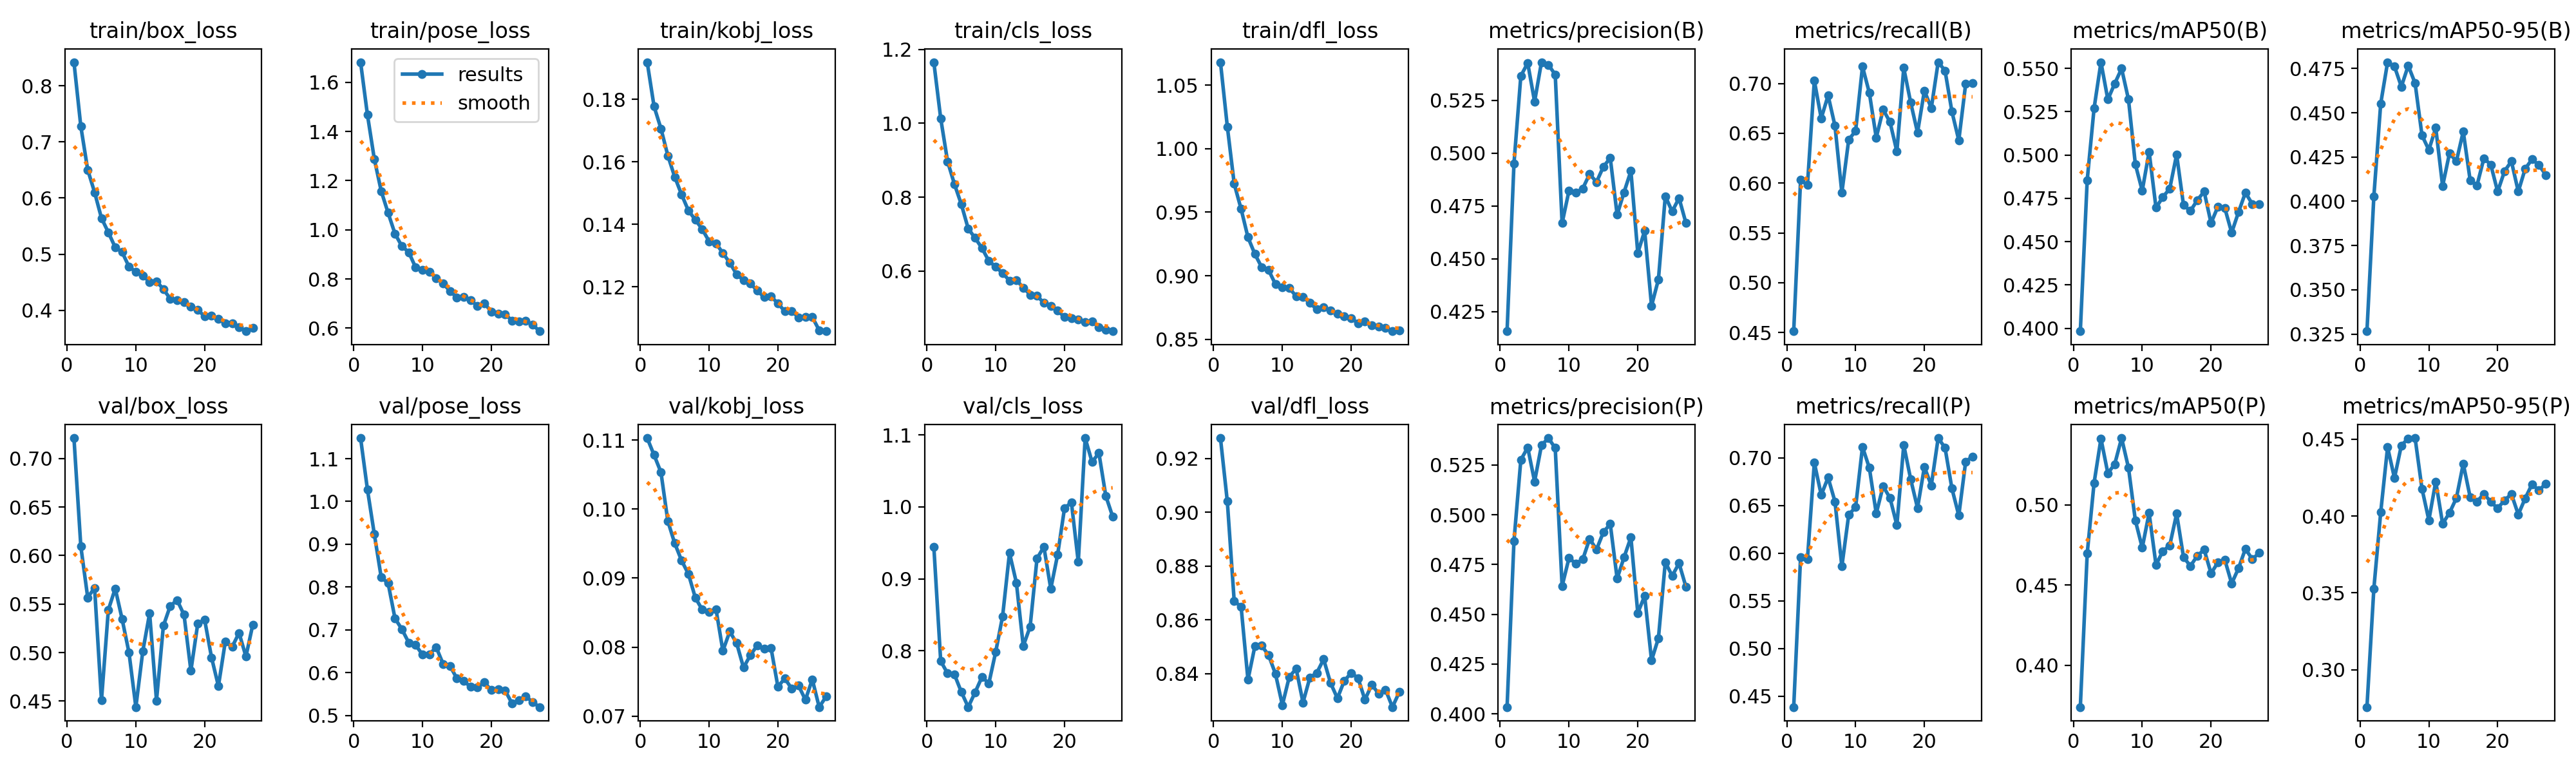

Source data for this figure (header and first rows):
epoch, time, train/box_loss, train/pose_loss, train/kobj_loss, train/cls_loss, train/dfl_loss, metrics/precision(B), metrics/recall(B), metrics/mAP50(B), metrics/mAP50-95(B), metrics/precision(P), metrics/recall(P), metrics/mAP50(P), metrics/mAP50-95(P), val/box_loss, val/pose_loss, val/kobj_loss, val/cls_loss, val/dfl_loss, lr/pg0, lr/pg1, lr/pg2
1, 693, 0.8421, 1.682, 0.1918, 1.165, 1.068, 0.4157, 0.4513, 0.3983, 0.3266, 0.4034, 0.4386, 0.3741, 0.2757, 0.7211, 1.148, 0.1103, 0.9448, 0.9276, 0.0003332, 0.0003332, 0.06701
2, 1330, 0.7276, 1.467, 0.1777, 1.013, 1.017, 0.4949, 0.6032, 0.4855, 0.4025, 0.4867, 0.5957, 0.4696, 0.3525, 0.6094, 1.028, 0.1078, 0.7856, 0.904, 0.0006599, 0.0006599, 0.03401
3, 1811, 0.6504, 1.288, 0.1706, 0.8966, 0.9723, 0.5365, 0.598, 0.5269, 0.4551, 0.5275, 0.5938, 0.5135, 0.4024, 0.5568, 0.9236, 0.1053, 0.7684, 0.8669, 0.0009801, 0.0009801, 0.000992
4, 2231, 0.6103, 1.157, 0.162, 0.8348, 0.9526, 0.5427, 0.7029, 0.5535, 0.4785, 0.5337, 0.6948, 0.5411, 0.4447, 0.5667, 0.8227, 0.09824, 0.7667, 0.8649, 0.0009703, 0.0009703, 0.0009703
5, 2652, 0.5644, 1.069, 0.1552, 0.7805, 0.9302, 0.5243, 0.665, 0.532, 0.4762, 0.5167, 0.661, 0.5196, 0.4247, 0.4507, 0.8093, 0.09504, 0.7426, 0.8377, 0.0009604, 0.0009604, 0.0009604
6, 3070, 0.5389, 0.9841, 0.1495, 0.7145, 0.9171, 0.543, 0.688, 0.5412, 0.4647, 0.5348, 0.6792, 0.5252, 0.4459, 0.544, 0.727, 0.09254, 0.7216, 0.8502, 0.0009505, 0.0009505, 0.0009505
7, 3489, 0.5122, 0.9336, 0.1444, 0.6894, 0.9067, 0.5418, 0.6575, 0.5498, 0.4766, 0.5385, 0.654, 0.5415, 0.4505, 0.5661, 0.7017, 0.09058, 0.7421, 0.8504, 0.0009406, 0.0009406, 0.0009406
8, 3912, 0.5037, 0.9089, 0.1415, 0.662, 0.9044, 0.5372, 0.5903, 0.5321, 0.4667, 0.5335, 0.586, 0.523, 0.4507, 0.5346, 0.6704, 0.08715, 0.7635, 0.8468, 0.0009307, 0.0009307, 0.0009307
9, 4332, 0.4779, 0.847, 0.1384, 0.6272, 0.8933, 0.4668, 0.6437, 0.4946, 0.4372, 0.4642, 0.6404, 0.4902, 0.4178, 0.5, 0.6646, 0.08543, 0.7545, 0.8399, 0.0009208, 0.0009208, 0.0009208
10, 4751, 0.4684, 0.8357, 0.1346, 0.6113, 0.8909, 0.4822, 0.6523, 0.4793, 0.429, 0.4782, 0.6482, 0.4732, 0.3973, 0.4438, 0.6423, 0.08506, 0.7985, 0.8283, 0.0009109, 0.0009109, 0.0009109
11, 5174, 0.4617, 0.8286, 0.1339, 0.5942, 0.8904, 0.4812, 0.717, 0.5018, 0.4415, 0.4755, 0.7114, 0.4949, 0.4224, 0.501, 0.6432, 0.08551, 0.848, 0.8387, 0.000901, 0.000901, 0.000901
12, 5595, 0.4507, 0.8029, 0.1308, 0.5741, 0.8839, 0.4832, 0.6905, 0.4696, 0.4086, 0.4776, 0.6893, 0.4626, 0.395, 0.5405, 0.6593, 0.07947, 0.936, 0.8418, 0.0008911, 0.0008911, 0.0008911
13, 6014, 0.4518, 0.7819, 0.1277, 0.5756, 0.8835, 0.4901, 0.6456, 0.4757, 0.4272, 0.4879, 0.6415, 0.4711, 0.4021, 0.4505, 0.6203, 0.08226, 0.8946, 0.8293, 0.0008812, 0.0008812, 0.0008812
14, 6434, 0.4377, 0.7504, 0.124, 0.5551, 0.8786, 0.4863, 0.6738, 0.4806, 0.4226, 0.4825, 0.6702, 0.4747, 0.4116, 0.5276, 0.6158, 0.08058, 0.8065, 0.8385, 0.0008713, 0.0008713, 0.0008713
15, 6856, 0.4205, 0.7246, 0.1221, 0.5359, 0.8736, 0.4935, 0.6613, 0.5002, 0.4394, 0.4912, 0.6578, 0.4944, 0.434, 0.5481, 0.5866, 0.07704, 0.8335, 0.8403, 0.0008614, 0.0008614, 0.0008614
16, 7277, 0.4178, 0.7281, 0.1212, 0.5329, 0.8754, 0.4977, 0.6316, 0.471, 0.4119, 0.4954, 0.6293, 0.4674, 0.4123, 0.554, 0.5806, 0.07884, 0.9282, 0.8453, 0.0008515, 0.0008515, 0.0008515
17, 7695, 0.4149, 0.7143, 0.1188, 0.5136, 0.8728, 0.4708, 0.7156, 0.4677, 0.409, 0.4679, 0.7134, 0.4619, 0.4093, 0.539, 0.5668, 0.08025, 0.9446, 0.8366, 0.0008416, 0.0008416, 0.0008416
18, 8115, 0.4066, 0.6896, 0.1167, 0.5057, 0.8704, 0.4814, 0.681, 0.4739, 0.4243, 0.4786, 0.6776, 0.4681, 0.4144, 0.4813, 0.566, 0.07977, 0.8862, 0.8308, 0.0008317, 0.0008317, 0.0008317
19, 8538, 0.4004, 0.7015, 0.117, 0.4926, 0.8682, 0.4915, 0.6507, 0.4789, 0.4207, 0.4886, 0.6473, 0.4721, 0.4093, 0.5299, 0.5776, 0.07988, 0.9337, 0.8373, 0.0008218, 0.0008218, 0.0008218
20, 8964, 0.3896, 0.6671, 0.1147, 0.4754, 0.8668, 0.4527, 0.6929, 0.4607, 0.4054, 0.4507, 0.6903, 0.4573, 0.4049, 0.5338, 0.5591, 0.07427, 0.9983, 0.8403, 0.0008119, 0.0008119, 0.0008119
21, 9390, 0.3903, 0.6585, 0.1122, 0.4722, 0.8626, 0.4632, 0.6752, 0.4702, 0.417, 0.4592, 0.6709, 0.464, 0.4103, 0.495, 0.5617, 0.07547, 1.006, 0.8384, 0.000802, 0.000802, 0.000802
22, 9818, 0.3848, 0.6567, 0.1123, 0.4697, 0.8641, 0.4277, 0.7214, 0.4694, 0.4226, 0.4269, 0.7206, 0.4658, 0.4143, 0.4654, 0.559, 0.074, 0.9233, 0.8303, 0.0007921, 0.0007921, 0.0007921
23, 10244, 0.3768, 0.631, 0.1103, 0.4624, 0.8612, 0.4402, 0.713, 0.4551, 0.4055, 0.438, 0.7104, 0.451, 0.401, 0.5112, 0.5286, 0.07443, 1.096, 0.8359, 0.0007822, 0.0007822, 0.0007822
24, 10672, 0.3763, 0.6265, 0.1105, 0.4642, 0.8599, 0.4796, 0.6717, 0.4671, 0.4183, 0.4761, 0.6677, 0.4605, 0.4114, 0.5059, 0.5364, 0.07237, 1.063, 0.8325, 0.0007723, 0.0007723, 0.0007723
25, 11101, 0.3703, 0.6286, 0.1104, 0.4477, 0.8589, 0.4724, 0.6429, 0.4782, 0.4237, 0.4693, 0.6395, 0.4726, 0.4207, 0.5203, 0.5449, 0.07533, 1.075, 0.834, 0.0007624, 0.0007624, 0.0007624
26, 11529, 0.3628, 0.6152, 0.1062, 0.4411, 0.8564, 0.4787, 0.6996, 0.4717, 0.4204, 0.4756, 0.696, 0.4661, 0.4167, 0.496, 0.5315, 0.07132, 1.015, 0.8276, 0.0007525, 0.0007525, 0.0007525
27, 11956, 0.3684, 0.5875, 0.1058, 0.4371, 0.8571, 0.4669, 0.7002, 0.4717, 0.4149, 0.4638, 0.7012, 0.4701, 0.421, 0.5288, 0.5197, 0.07283, 0.9865, 0.8332, 0.0007426, 0.0007426, 0.0007426
